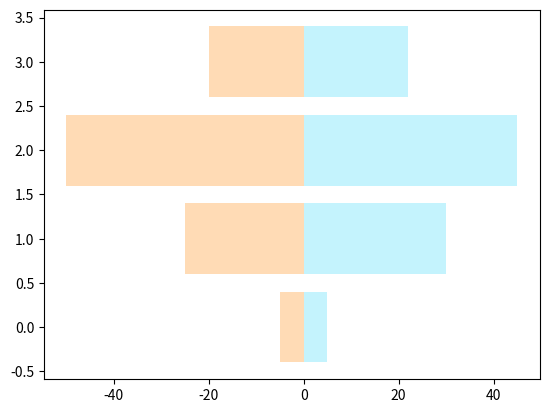

Python code for this plot:
import numpy as np
import matplotlib.pyplot as plt

women_pop = np.array([5., 30., 45., 22.])
men_pop = np.array([5., 25., 50., 20.])

X = np.arange(4)

plt.barh(X, women_pop, color = '#8be9fd', alpha=0.5, linestyle='dotted')
plt.barh(X, -men_pop, color = '#ffb86c', alpha=0.5)
plt.show()